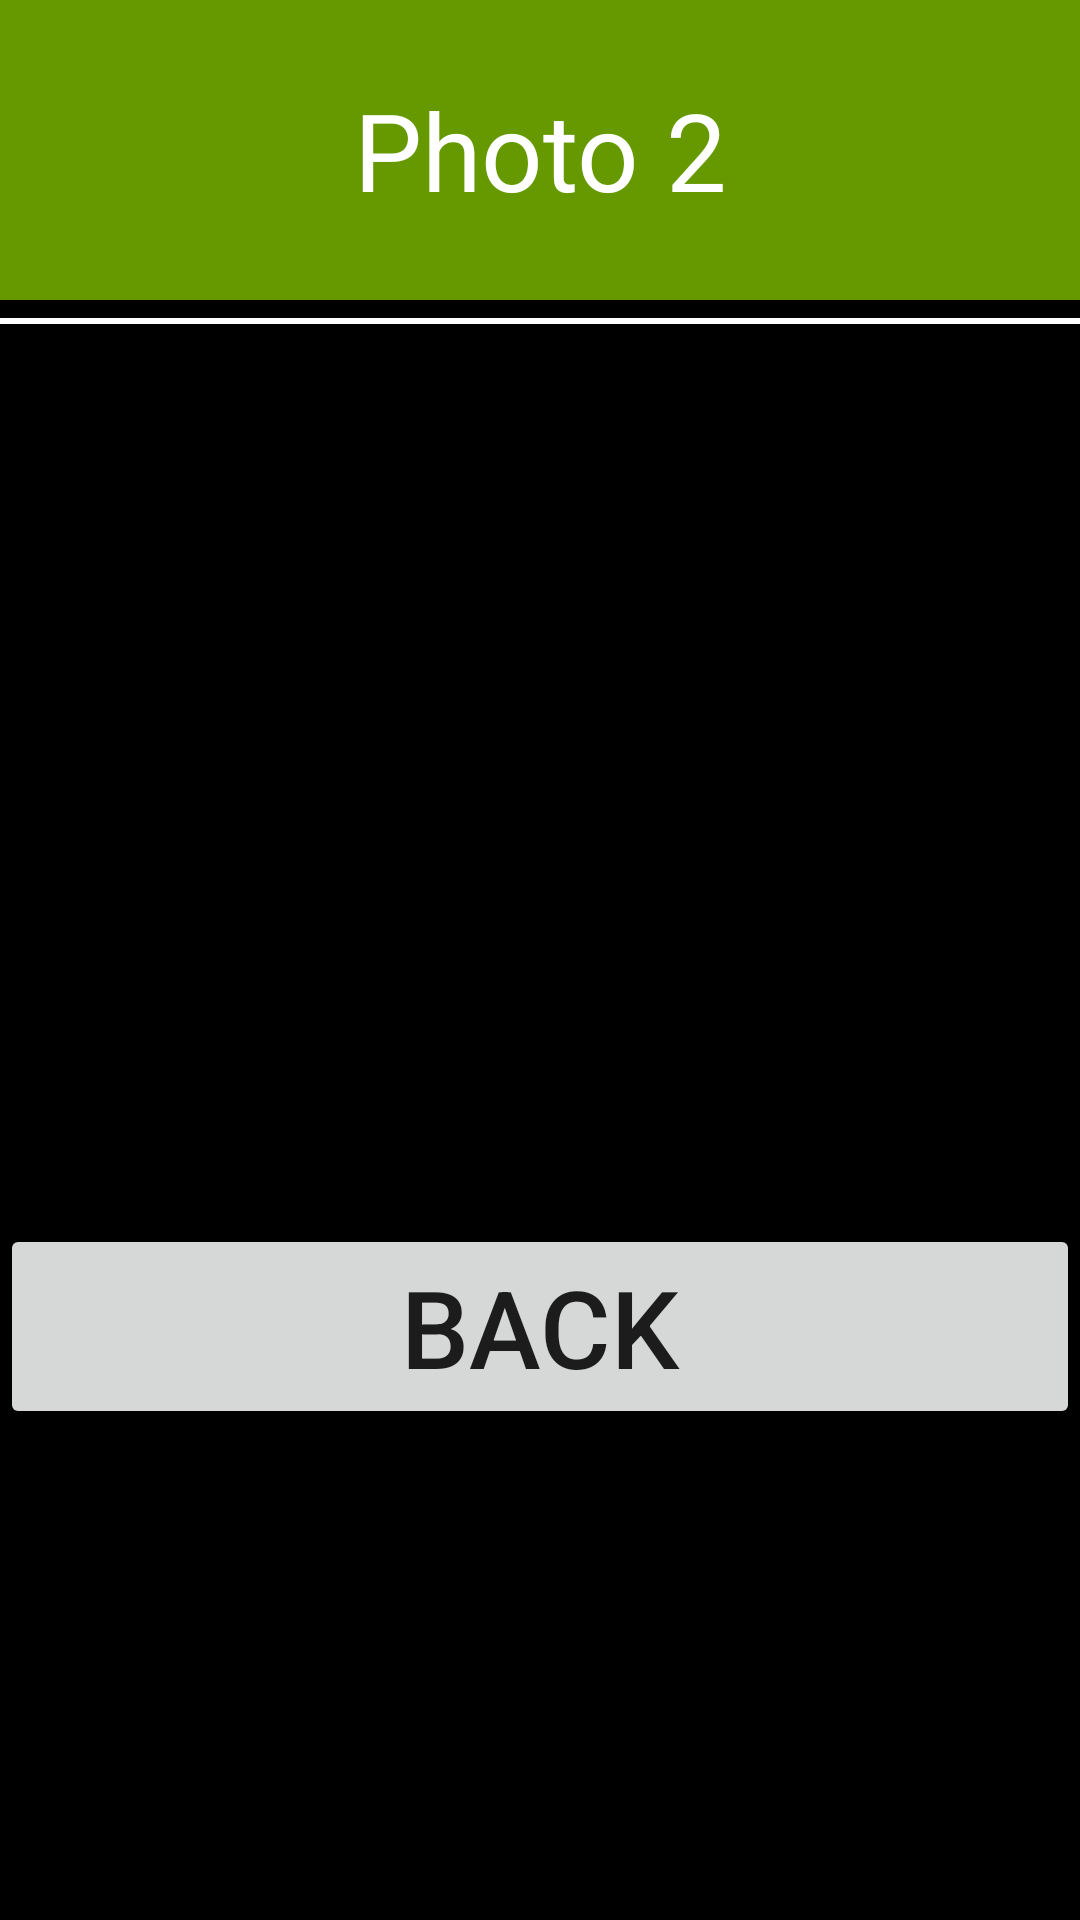

Here is an Android app screen rendered from its layout file. Give the layout XML and the strings, colors and styles it references.
<!-- AndroidManifest.xml: application theme AppTheme -->
<!-- res/layout/activity_photo2_dialog.xml -->
<?xml version="1.0" encoding="utf-8"?>
<LinearLayout xmlns:android="http://schemas.android.com/apk/res/android"
    xmlns:app="http://schemas.android.com/apk/res-auto"
    xmlns:tools="http://schemas.android.com/tools"
    android:layout_width="match_parent"
    android:layout_height="match_parent"
    tools:context="com.example.vothuong.anh_pham_final_project.Dialog.Photo1_dialog"
    android:background="@android:color/black"
    android:orientation="vertical">

    <TextView
        android:layout_width="match_parent"
        android:layout_height="100dp"
        android:text="Photo 2"
        android:layout_gravity="center"
        android:gravity="center"
        android:textSize="36sp"
        android:textColor="@android:color/white"
        android:background="@android:color/holo_green_dark"/>
    <View
        android:layout_width="match_parent"
        android:layout_height="2dp"
        android:background="@android:color/white"
        android:layout_marginTop="6dp"/>
    <ImageView
        android:layout_width="match_parent"
        android:layout_height="300dp"
        android:src="@mipmap/page_2"
        android:scaleType="fitCenter"/>
    <Button
        android:id="@+id/dialog_ok"
        android:layout_width="match_parent"
        android:layout_height="wrap_content"
        android:text="BACK"
        android:textSize="36sp" />

</LinearLayout>
<!-- resources referenced by this layout -->
<resources>
  <style name="AppTheme" parent="Theme.AppCompat.Light.NoActionBar">
          
          <item name="colorPrimary">@color/colorPrimary</item>
          <item name="colorPrimaryDark">@color/colorPrimaryDark</item>
          <item name="colorAccent">@color/colorAccent</item>
      </style>
  <!-- not gathered from this repository: default colours our renderer supplied (Android Studio template values) -->
  <color name="colorPrimary">#FF6200EE</color>
  <color name="colorPrimaryDark">#FF3700B3</color>
  <color name="colorAccent">#FF03DAC5</color>
</resources>
